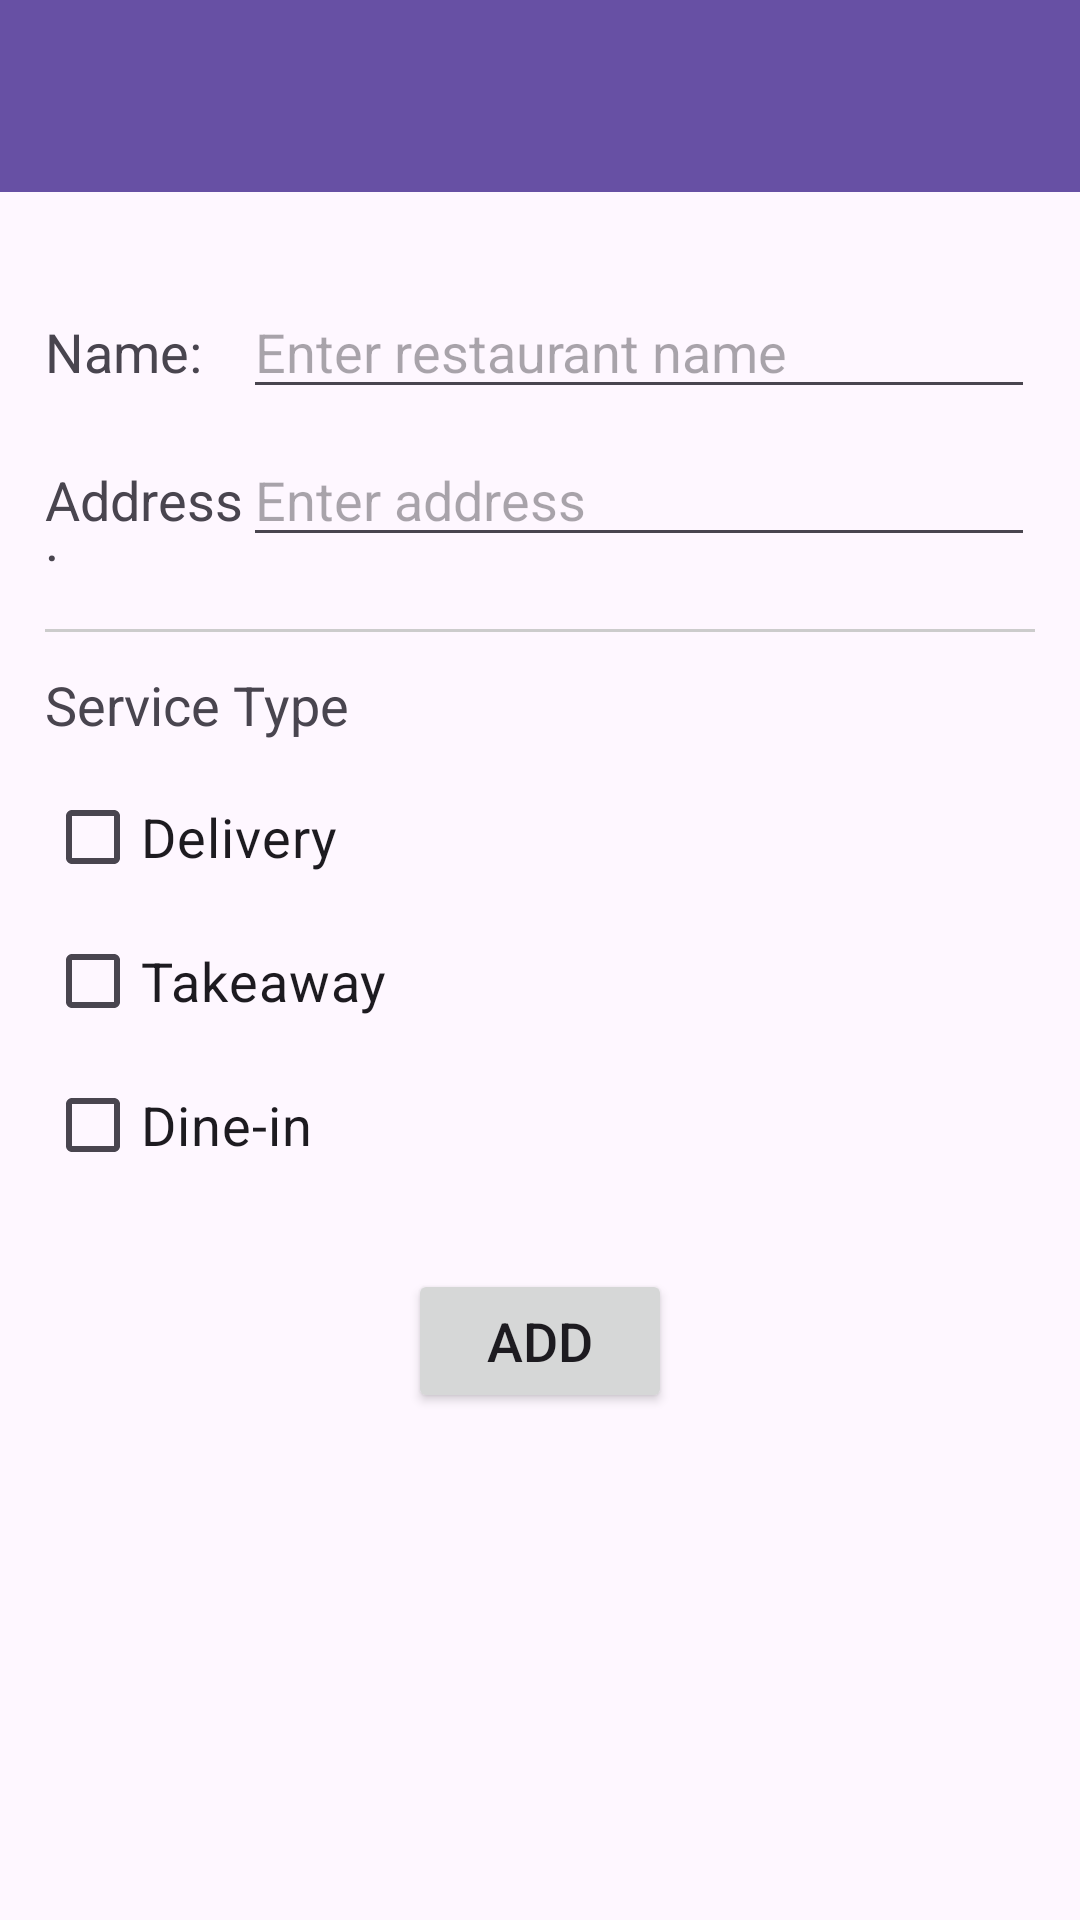

Android layout source for this screen:
<!-- AndroidManifest.xml: application theme Theme.MRestaurantV1 -->
<!-- res/layout/try2.xml -->
<?xml version="1.0" encoding="utf-8"?>
<LinearLayout
    xmlns:android="http://schemas.android.com/apk/res/android"
    xmlns:tools="http://schemas.android.com/tools"
    android:id="@+id/main"
    android:layout_width="match_parent"
    android:layout_height="match_parent"
    android:orientation="vertical"
    tools:context=".MainActivity">

    
    <androidx.appcompat.widget.Toolbar
        android:id="@+id/toolbar"
        android:layout_width="match_parent"
        android:layout_height="wrap_content"
        android:background="?attr/colorPrimary"
        android:title="My Restaurants"
        android:titleTextColor="@android:color/white" />

    
    <LinearLayout
        android:layout_width="match_parent"
        android:layout_height="match_parent"
        android:orientation="vertical"
        android:padding="15dp"
        android:layout_marginTop="16dp">

        
        <LinearLayout
            android:layout_width="match_parent"
            android:layout_height="wrap_content"
            android:orientation="horizontal"
            android:layout_marginBottom="8dp">

            <TextView
                android:layout_width="0dp"
                android:layout_height="wrap_content"
                android:layout_weight="1"
                android:text="Name:"
                android:textSize="18sp"
                android:gravity="center_vertical" />

            <EditText
                android:id="@+id/etName"
                android:layout_width="0dp"
                android:layout_height="wrap_content"
                android:layout_weight="4"
                android:hint="Enter restaurant name"
                android:textSize="18sp" />
        </LinearLayout>

        
        <LinearLayout
            android:layout_width="match_parent"
            android:layout_height="wrap_content"
            android:orientation="horizontal"
            android:layout_marginBottom="8dp">

            <TextView
                android:layout_width="0dp"
                android:layout_height="wrap_content"
                android:layout_weight="1"
                android:text="Address:"
                android:textSize="18sp"
                android:gravity="center_vertical" />

            <EditText
                android:id="@+id/etAddress"
                android:layout_width="0dp"
                android:layout_height="wrap_content"
                android:layout_weight="4"
                android:hint="Enter address"
                android:textSize="18sp" />
        </LinearLayout>

        
        <View
            android:layout_width="match_parent"
            android:layout_height="1dp"
            android:layout_marginVertical="12dp"
            android:background="#CCCCCC" />

        
        <TextView
            android:layout_width="match_parent"
            android:layout_height="wrap_content"
            android:text="Service Type"
            android:textSize="18sp"
            android:layout_marginBottom="8dp" />

        <CheckBox
            android:id="@+id/cbDelivery"
            android:layout_width="wrap_content"
            android:layout_height="wrap_content"
            android:text="Delivery"
            android:textSize="18sp" />

        <CheckBox
            android:id="@+id/cbTakeaway"
            android:layout_width="wrap_content"
            android:layout_height="wrap_content"
            android:text="Takeaway"
            android:textSize="18sp" />

        <CheckBox
            android:id="@+id/cbDineIn"
            android:layout_width="wrap_content"
            android:layout_height="wrap_content"
            android:text="Dine-in"
            android:textSize="18sp" />

        
        <Button
            android:id="@+id/btnAdd"
            android:layout_width="wrap_content"
            android:layout_height="wrap_content"
            android:text="Add"
            android:textSize="18sp"
            android:layout_gravity="center_horizontal"
            android:layout_marginTop="24dp" />

        
        <ListView
            android:id="@+id/listViewRestaurants"
            android:layout_width="match_parent"
            android:layout_height="0dp"
            android:layout_weight="1"
            android:divider="#CCCCCC"
            android:dividerHeight="1dp" />
    </LinearLayout>
</LinearLayout>
<!-- resources referenced by this layout -->
<resources>
  <style name="Theme.MRestaurantV1" parent="Base.Theme.MRestaurantV1" />
  <style name="Base.Theme.MRestaurantV1" parent="Theme.Material3.DayNight.NoActionBar">
          
          
      </style>
</resources>
